Labelled photos from "DatasetMedian", an image-classification folder in MohamedNennouche/Alzheimer-stage-classification. The possible labels are: mild demented, moderate demented, non demented, very mild demented.

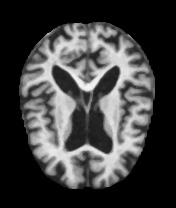
Label: moderate demented

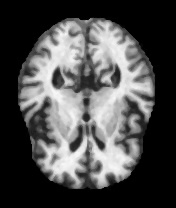
Label: mild demented

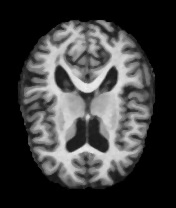
Label: very mild demented

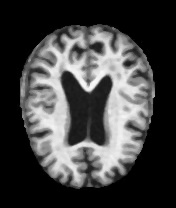
Label: non demented

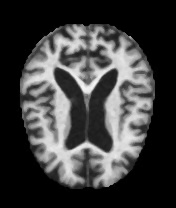
Label: moderate demented

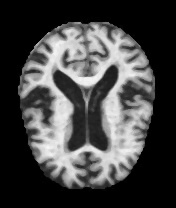
Label: mild demented
